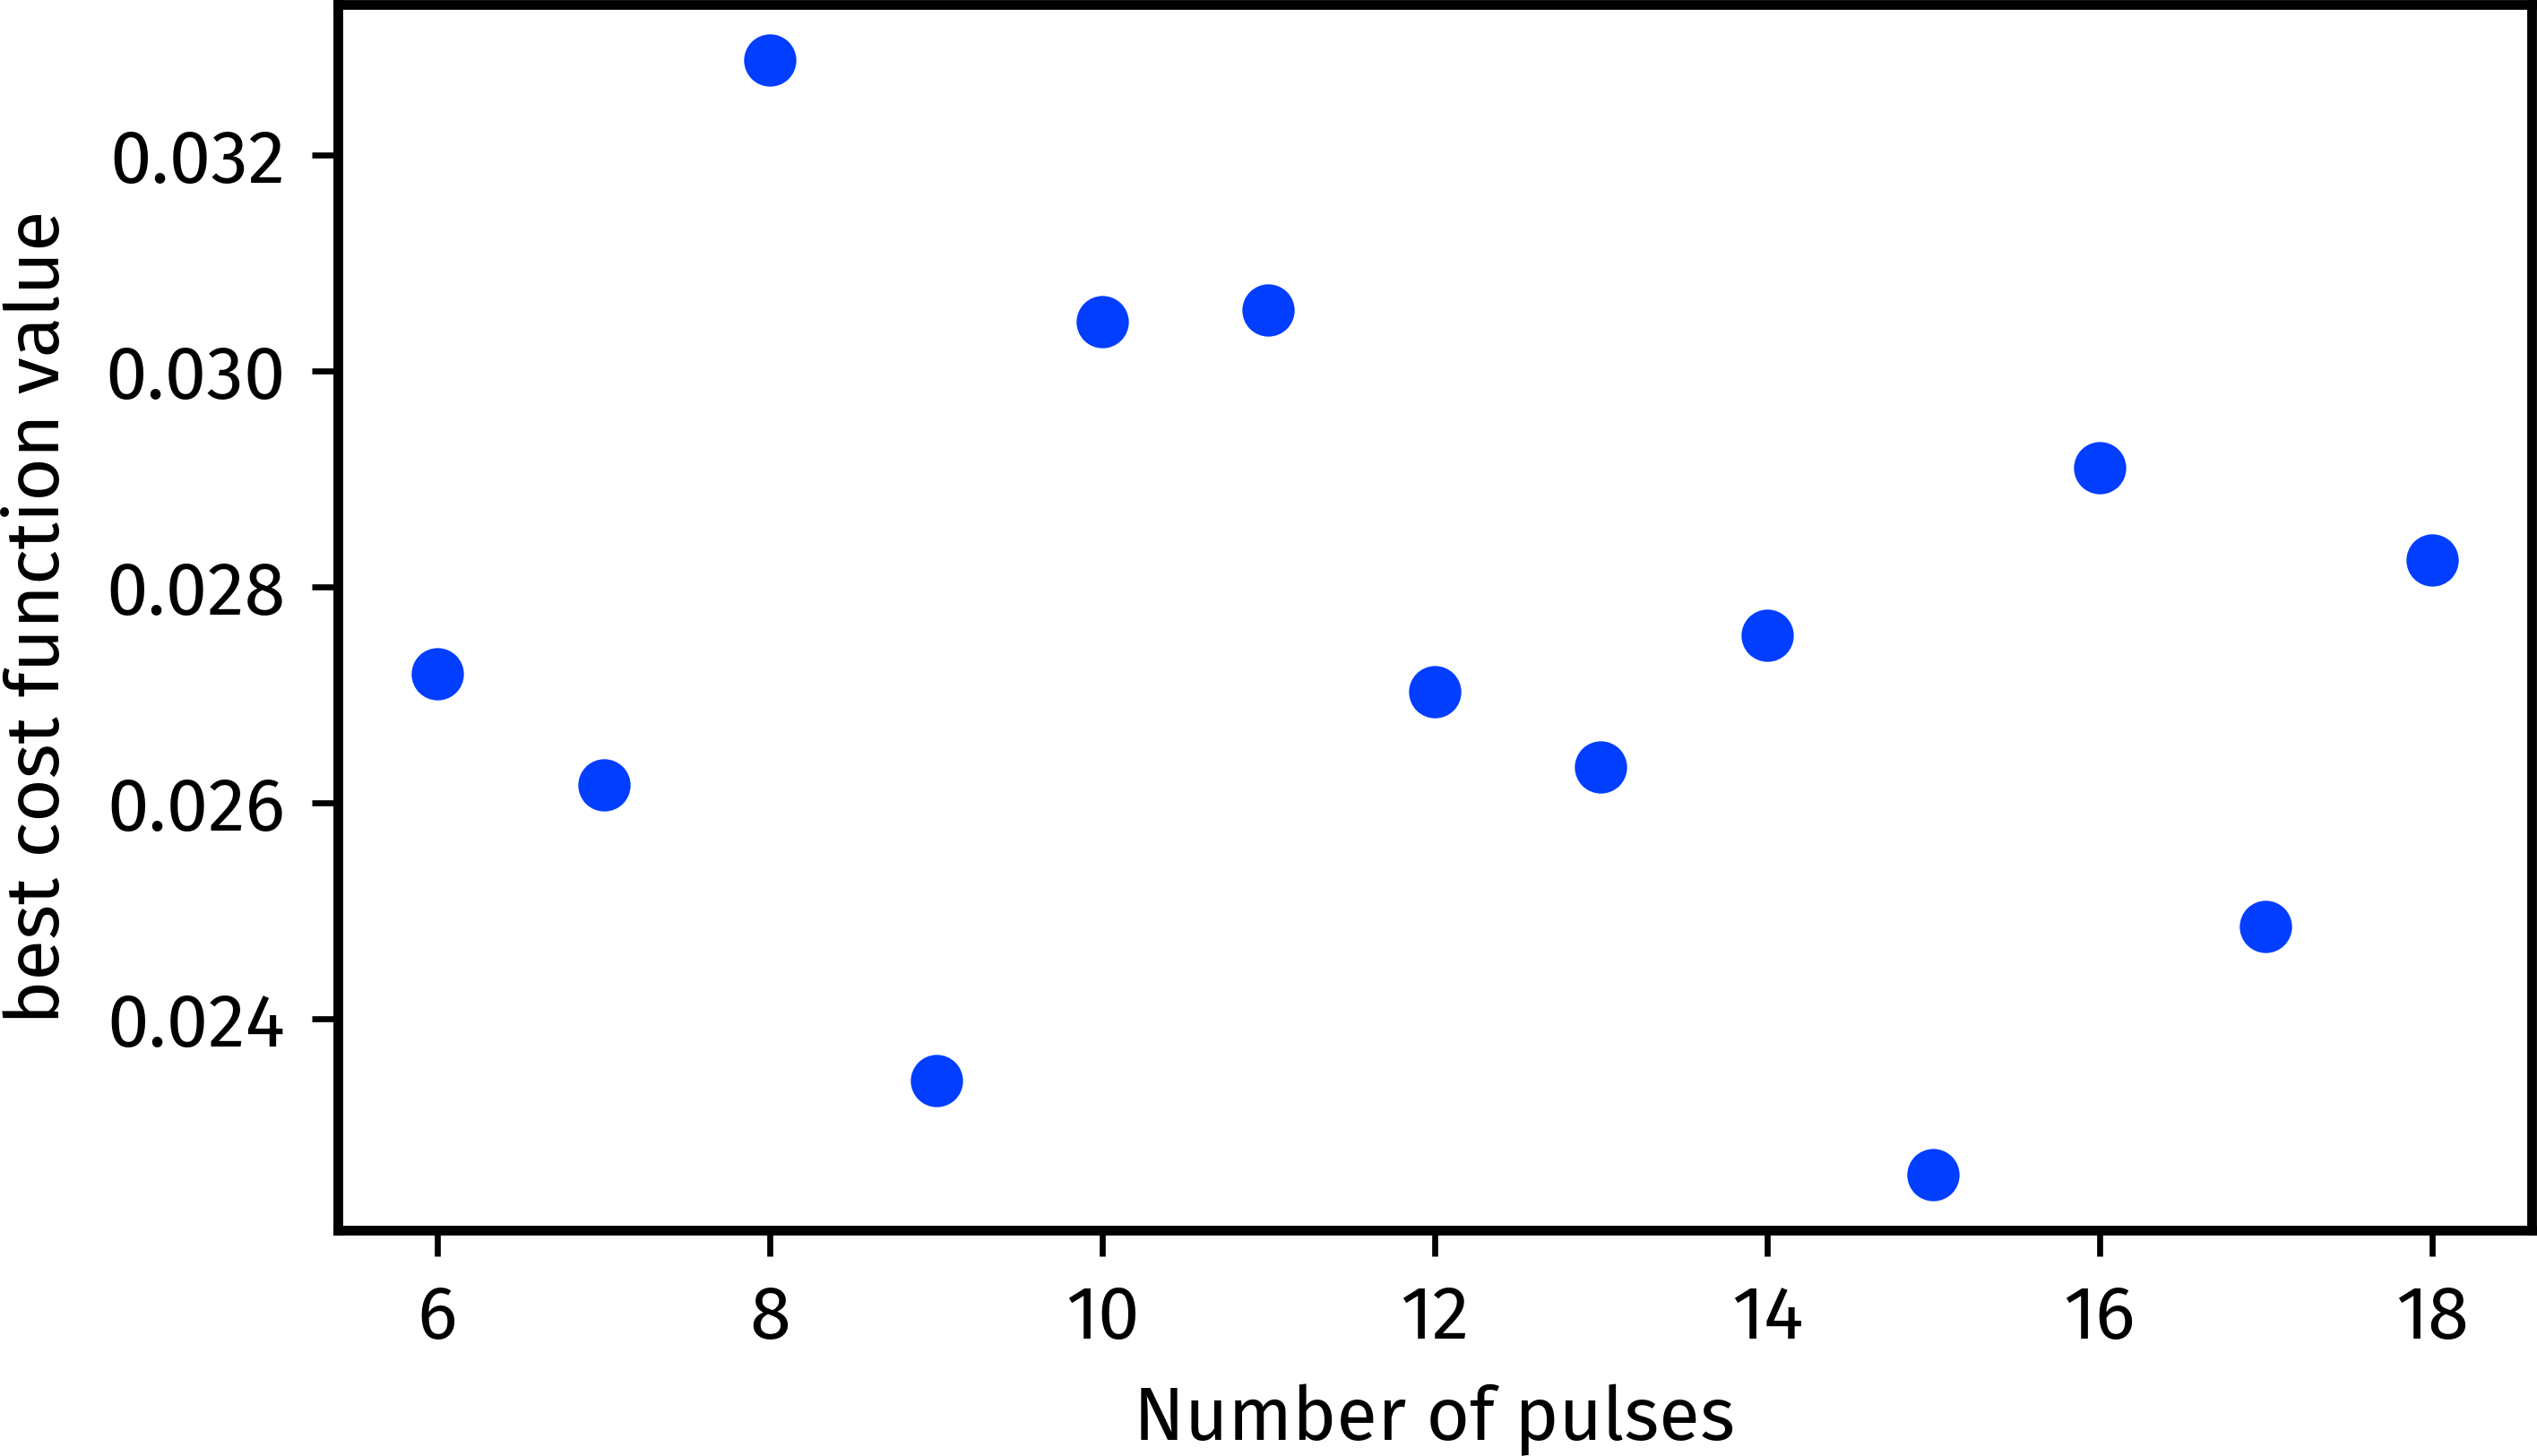

Reproduce this figure in Python.
import penguins as pg
import aptenodytes as apt

apt.thesis()


# parse data
npulses = []
fmins = []
with open('opt_npulses.out') as file:
    for line in file:
        if line.startswith("Optimising"):
            npulses.append(int(line.split()[5]))
        elif line.strip().startswith("Minimum found"):
            fmins.append(float(line.split()[-1]))

print(npulses)
print(fmins)

fig, ax = pg.subplots(figsize=(5, 3))
ax.scatter(npulses, fmins)
ax.set(xlabel="Number of pulses", ylabel="best cost function value")
pg.style_axes(ax, 'plot')
# apt.show()
apt.save(__file__)
